Run: headless pygame with SDL's dummy video driver; simulated clock (each Clock.tick advances the game by its frame time, no real sleeping); random seed 0; keys injected as events and as key.get_pressed() state; no mouse input.
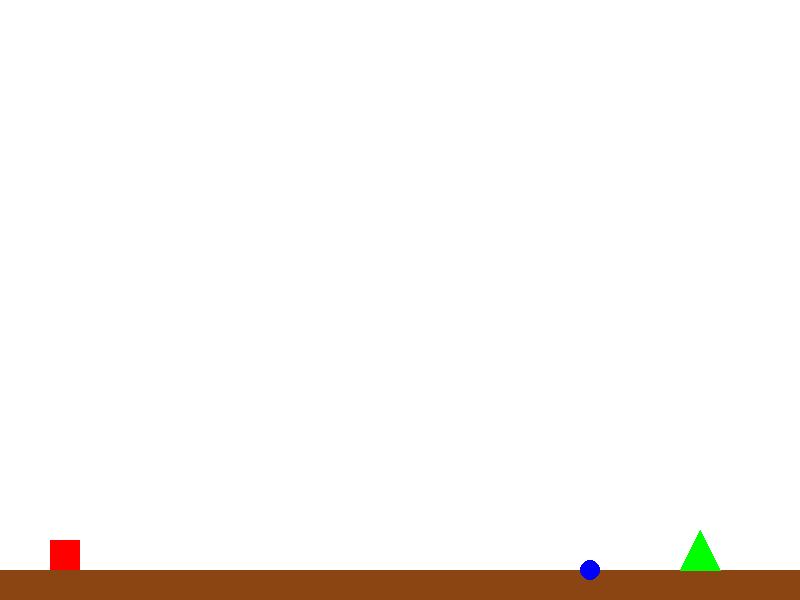
Frame 1 of 4 · flips 1–60 · no input
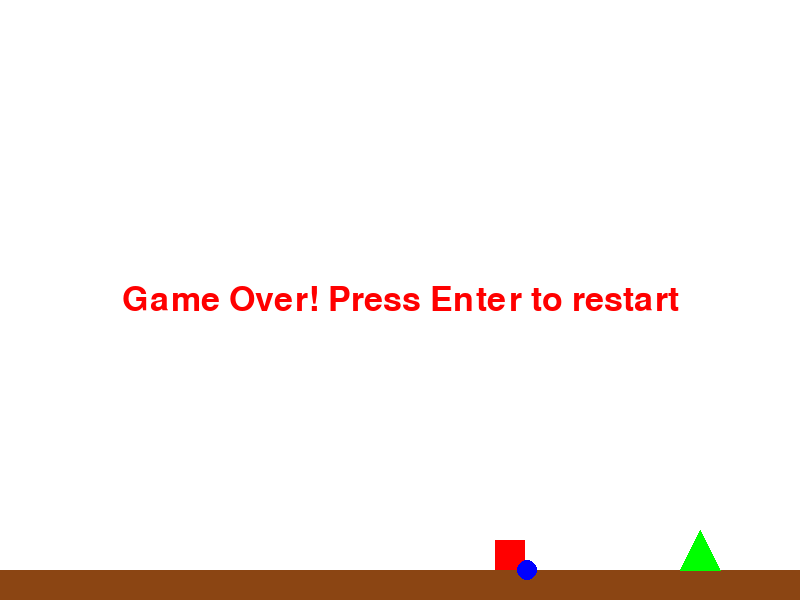
Frame 2 of 4 · flips 61–180 · tapped SPACE, RETURN · held RIGHT (→), D
Frame 3 of 4 · flips 181–300 · held DOWN (↓), S · screen unchanged from frame 2, image omitted
Frame 4 of 4 · flips 301–420 · held LEFT (←), A, UP (↑), W · screen unchanged from frame 3, image omitted

The pygame program that drew these frames:

import pygame

pygame.init()

WINDOW_WIDTH, WINDOW_HEIGHT = 800, 600
screen = pygame.display.set_mode((WINDOW_WIDTH, WINDOW_HEIGHT))
pygame.display.set_caption("Mario Game Adventure")

WHITE = (255, 255, 255)
BLUE = (0, 0, 255)
RED = (255, 0, 0)
GREEN = (0, 255, 0)
BROWN = (139, 69, 19)

class Character(pygame.sprite.Sprite):
    def __init__(self):
        super().__init__()
        self.image = pygame.Surface((30, 30))
        self.image.fill(RED)
        self.rect = self.image.get_rect(topleft=(50, WINDOW_HEIGHT - 60))
        self.horizontal_speed = 0
        self.vertical_speed = 0
        self.in_air = False

    def move(self):
        if self.in_air:
            self.vertical_speed += 0.8  
        self.rect.x += self.horizontal_speed
        self.rect.y += self.vertical_speed

        if self.rect.bottom > WINDOW_HEIGHT - 30:
            self.rect.bottom = WINDOW_HEIGHT - 30
            self.in_air = False
            self.vertical_speed = 0

        self.rect.x = max(0, min(WINDOW_WIDTH - self.rect.width, self.rect.x))

    def leap(self):
        if not self.in_air:
            self.vertical_speed = -15
            self.in_air = True

class GoalFlag(pygame.sprite.Sprite):
    def __init__(self):
        super().__init__()
        self.rect = pygame.Rect(WINDOW_WIDTH - 120, WINDOW_HEIGHT - 70, 40, 40)
    
    def render(self, surface):
        
        points = [
            (self.rect.centerx, self.rect.top),  
            (self.rect.left, self.rect.bottom),  
            (self.rect.right, self.rect.bottom)  
        ]
        pygame.draw.polygon(surface, GREEN, points)

class MovingEnemy(pygame.sprite.Sprite):
    def __init__(self):
        super().__init__()
        self.radius = 10
        self.rect = pygame.Rect(400, WINDOW_HEIGHT - 40, self.radius * 2, self.radius * 2)
        self.movement_direction = 1
        self.speed = 3

    def patrol(self):
        self.rect.x += self.movement_direction * self.speed
        if self.rect.right >= WINDOW_WIDTH - 100 or self.rect.left <= 100:
            self.movement_direction *= -1
    def render(self, surface):
        pygame.draw.circle(surface, BLUE, self.rect.center, self.radius)

def begin():
    clock = pygame.time.Clock()
    player = Character()
    goal = GoalFlag()
    enemy = MovingEnemy()
    game_running = True
    victory = False

    while True:
        for event in pygame.event.get():
            if event.type == pygame.QUIT:
                pygame.quit()
                return
            if event.type == pygame.KEYDOWN:
                if event.key == pygame.K_SPACE and game_running:
                    player.leap()
                elif event.key == pygame.K_RETURN and not game_running:  
                    player.rect.topleft = (50, WINDOW_HEIGHT - 60)
                    game_running = True
                    victory = False

        if game_running:
            keys = pygame.key.get_pressed()
            player.horizontal_speed = (keys[pygame.K_RIGHT] - keys[pygame.K_LEFT]) * 5
            player.move()
            enemy.patrol()

           
            if player.rect.colliderect(enemy.rect):
                game_running = False
            if player.rect.colliderect(goal.rect):
                victory = True
                game_running = False

        
        screen.fill(WHITE)
        pygame.draw.rect(screen, BROWN, (0, WINDOW_HEIGHT - 30, WINDOW_WIDTH, 30))  

        screen.blit(player.image, player.rect.topleft)
        goal.render(screen)
        enemy.render(screen)

        
        font = pygame.font.Font(None, 50)
        if not game_running:
            message = "You Won! Press Enter to restart" if victory else "Game Over! Press Enter to restart"
            text = font.render(message, True, GREEN if victory else RED)
            text_rect = text.get_rect(center=(WINDOW_WIDTH // 2, WINDOW_HEIGHT // 2))
            screen.blit(text, text_rect)

        pygame.display.flip()
        clock.tick(60)

if __name__ == "__main__":
    begin()
